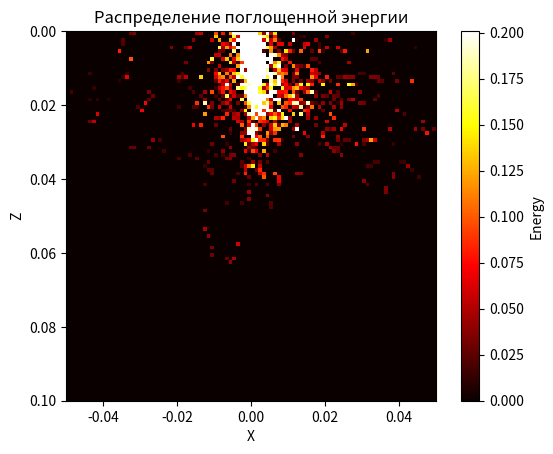

The matplotlib source for this figure:
import numpy as np
import math
import random
import matplotlib.pyplot as plt

# Распределение энергии

normFactor = 1000;

xDelta = 0.05 * normFactor;
minX = int(-xDelta)
maxX = int(xDelta)
minZ = 0
maxZ = int(0.1 * normFactor)
segmentDelta = int(0.001 * normFactor)

# Создаем словарь для хранения поглощенной энергии в каждом сегменте
segment_energy = {}

# Инициализируем поглощенную энергию для каждого сегмента нулем
for x in np.arange(minX, maxX + segmentDelta, segmentDelta):
    for z in np.arange(minZ, maxZ + segmentDelta, segmentDelta):
        segment_energy[(x, z)] = 0.0

n_photons = 1000
n_steps = 15

tissue = [
  { 'ua': 32, 'us': 165, 'g': 0.72, 'd': 0.01 },
  { 'ua': 40, 'us': 246, 'g': 0.72, 'd': 0.02 },
  { 'ua': 23, 'us': 227, 'g': 0.72, 'd': 0.02 },
  { 'ua': 46, 'us': 253, 'g': 0.72, 'd': 0.06 },
  { 'ua': 23, 'us': 227, 'g': 0.72, 'd': 0.09 },
  { 'ua': 51, 'us': 186, 'g': 0.8, 'd': 100000000 },
]

tissue_segments = [
    [1, 2, 3, 4, 5],
    [1, 2, 3, 4, 5],
    [1, 2, 3, 4, 5],
    [1, 2, 3, 4, 5],
]

def isReflected(z):
    return z < 0

def isPassed(z):
  global tissue
  layerZ = 0
  for layer in tissue[:-1]:
      layerZ += layer['d']
      if (z < layerZ):
          return False

  return True

def photon_location(z):
    global tissue
    # Если z меньше 0, возвращаем последний слой
    if z < 0:
        return tissue[-1]

    # Иначе, ищем слой, в котором находится точка с координатой z
    layerZ = 0
    for layer in tissue:
        layerZ += layer['d']
        if z < layerZ:
            return layer

    # Если z больше всех заданных толщин, то возвращаем последний слой
    return tissue[-1]

def generate_theta(g):
    # Определение обратной функции распределения для фазовой функции Хени-Гринштейна
    def inverse_hg_phase_function(g, cos_val):
          numerator = 1 + g**2 - ((1 - g**2) / (1 - g + 2*g*cos_val))**2
          denominator = 2 * g

          return np.arccos(numerator / denominator)

    u = np.random.uniform(0, 1)

    # Вычислить угол theta, используя обратную функцию распределения
    return inverse_hg_phase_function(g, u)

def calculateNewV(theta, phi, vect):
  cosTh = np.cos(theta)
  sinTh = np.sin(theta)

  cosPhi = np.cos(phi)
  sinPhi = np.sin(phi)

  _Vx, _Vy, _Vz = vect

  if np.abs(_Vz) == 1 and _Vx == 0 and _Vy == 0:
      Vx = sinTh * cosPhi
      Vy = sinTh * sinPhi
      Vz = cosPhi * _Vz

      return (Vx, Vy, Vz)

  zDif = np.sqrt(1 - _Vz**2)

  Vx = (_Vx * cosTh) + (sinTh/zDif) * (_Vx * _Vz * cosPhi - _Vy * sinPhi)
  Vy = (_Vy * cosTh) + (sinTh/zDif) * (_Vy * _Vz * cosPhi + _Vx * sinPhi)
  Vz = (_Vz * cosTh) - (sinTh * cosPhi * zDif)

  return Vx, Vy, Vz

# ua + us
def generate_s(u):
    return np.random.exponential(scale=1/u)

def getNewCoords(coords, vector, layer):
  s = generate_s(layer['ua'] + layer['us'])
  Vx, Vy, Vz = vector
  _x, _y, _z = coords

  x = _x + Vx * s
  y = _y + Vy * s
  z = _z + Vz * s

  return (x, y, z)


W_border = 0.02
m = 5

alivePhotons = 0;
reflected = 0;
passed = 0;

for phot in range(n_photons):
  coords = (0, 0, 0)
  vector = (0, 0, 1)

  W = 1
  destroyed = False

  for step in range(n_steps):
    # Расчет данных на текущей позиции
    destroyed = False
    xCoord = coords[0]
    zCoord = coords[2]

    # if zCoord < 0:
    #     break

    layer = photon_location(zCoord)

    uSum = layer['ua'] + layer['us'];
    destroyProbability = layer['ua'] / uSum
    liveProbability = random.random()

    if (liveProbability < destroyProbability):
        destroyed = True
        break;

    W_delta = W * layer['ua']/uSum
    W -= W_delta
    if (W <= W_border):
        W_destroyProbability = random.random()
        if (W_destroyProbability <= 1/m):
            W *= m
        else:
            destroyed = True
            break;


    # Считаем поглощенную энергию
    xNorm = xCoord * 1000
    zNorm = zCoord * 1000

    xNorm -= xNorm % segmentDelta
    zNorm -= zNorm % segmentDelta

    if (zNorm >= minZ and zNorm <= maxZ and np.abs(xNorm) <= maxX):
      segment_energy[(xNorm, zNorm)] += W_delta


    # Расчет новой позиции для след итерации
    coords = getNewCoords(coords, vector, layer)

    theta = generate_theta(layer['g'])
    phi = np.random.uniform(0, 2*math.pi)
    vector = calculateNewV(theta, phi, vector)

  alivePhotons += not destroyed

  if (not destroyed):
      zCoord = coords[2]
      reflected += isReflected(zCoord)
      passed += isPassed(zCoord)

print(f"passed: {round(passed / n_photons * 100, 2)}%")
print(f"reflected {round(reflected / n_photons * 100, 2)}%")
# print(f"alivePhotons: {alivePhotons}, {round(alivePhotons / n_photons * 100, 3)}%")

# Построение графика
x_coords = np.arange(minX, maxX, segmentDelta)  # Ваш диапазон координат x
z_coords = np.arange(minZ, maxZ, segmentDelta)  # Ваш диапазон координат z

energy_values = np.zeros((len(x_coords), len(z_coords)))  # Создаем массив для значений энергии

for x in range(minX, maxX, segmentDelta):
    for z in range(minZ, maxZ, segmentDelta):
        xPos = int((x + xDelta) / segmentDelta)
        zPos = int(z / segmentDelta)

        value = segment_energy.get((x, z), 0)

        energy_values[zPos, xPos] = value  # Получаем значение из словаря, если есть


_vmaxVal = max(np.median(list(filter(lambda x: x > 0, segment_energy.values()))) * 3, 0.01);
plt.imshow(energy_values, cmap='hot', origin='upper', extent=[minX / normFactor, maxX / normFactor, maxZ / normFactor, minZ / normFactor], vmax=_vmaxVal, vmin=0)
plt.colorbar(label='Energy')  # Добавляем цветовую шкалу
plt.xlabel('X')  # Подпись оси x
plt.ylabel('Z')  # Подпись оси z
plt.title('Распределение поглощенной энергии')  # Заголовок графика
plt.show()
